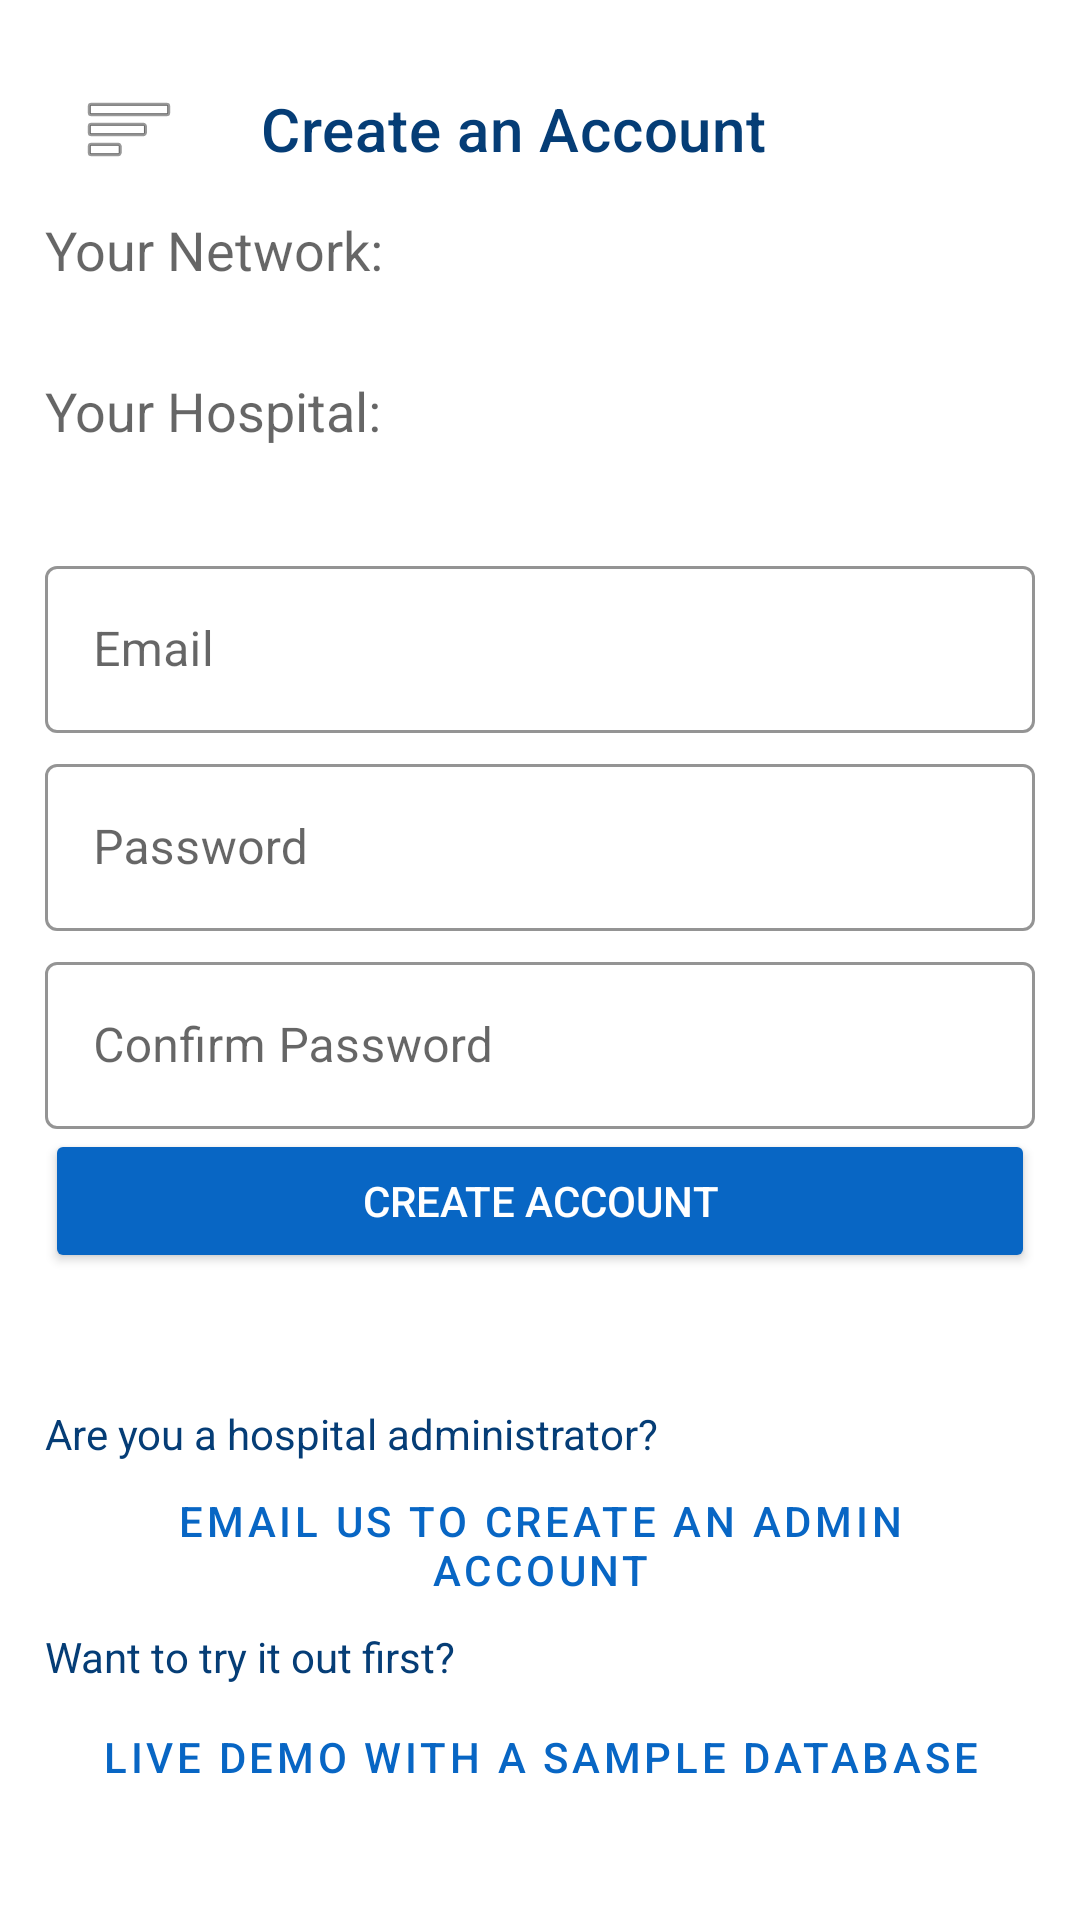

Here is an Android app screen rendered from its layout file. Give the layout XML and the strings, colors and styles it references.
<!-- AndroidManifest.xml: application theme AppTheme -->
<!-- res/layout/activity_signup.xml -->
<?xml version="1.0" encoding="utf-8"?>
<LinearLayout xmlns:android="http://schemas.android.com/apk/res/android"
    xmlns:app="http://schemas.android.com/apk/res-auto"
    android:layout_width="match_parent"
    android:layout_height="match_parent"
    android:background="@android:color/white"
    android:orientation="vertical"
    android:padding="15dp">

    <com.google.android.material.appbar.MaterialToolbar
        android:id="@+id/main_toolbar"
        android:layout_width="match_parent"
        android:layout_height="?attr/actionBarSize"
        android:background="@color/fui_transparent"
        app:layout_collapseMode="pin"
        app:layout_constraintEnd_toEndOf="parent"
        app:layout_constraintStart_toStartOf="parent"
        app:layout_constraintTop_toTopOf="parent"
        app:navigationIcon="@android:drawable/ic_menu_sort_by_size"
        app:title="Create an Account"
        app:titleTextColor="@color/colorPrimaryDark" />

    <LinearLayout
        android:layout_width="match_parent"
        android:layout_height="match_parent"
        android:layout_weight="3"
        android:orientation="vertical">

        <com.google.android.material.textfield.TextInputLayout
            android:id="@+id/textInputLayout_invitationCode"
            style="@style/Widget.MaterialComponents.TextInputLayout.OutlinedBox"
            app:boxStrokeColor="@color/colorPrimaryDark"
            android:layout_width="match_parent"
            android:layout_height="wrap_content"
            android:layout_marginTop="5dp">

            <com.google.android.material.textfield.TextInputEditText
                android:id="@+id/et_InvitationCode"
                android:layout_width="match_parent"
                android:layout_height="wrap_content"
                android:hint="@string/invitationcode_lbl"
                android:inputType="textCapCharacters"
                android:shadowColor="@color/colorPrimaryDark"
                android:textColor="@color/colorCustomBlack" />
        </com.google.android.material.textfield.TextInputLayout>


        <Button
            android:id="@+id/submit_invitation_code_button"
            android:layout_width="match_parent"
            android:layout_height="wrap_content"
            android:text="@string/submit_lbl"
            android:enabled="false"
            android:textColor="@android:color/white" />

    </LinearLayout>

    <LinearLayout
        android:id="@+id/signup_email_password_layout"
        android:layout_width="match_parent"
        android:layout_height="match_parent"
        android:layout_weight="1"
        android:orientation="vertical">

        <TextView
            android:layout_width="match_parent"
            android:layout_height="wrap_content"
            android:backgroundTint="@color/colorPrimary"
            android:text="@string/your_network_lbl"
            android:textAppearance="@style/TextAppearance.AppCompat.Medium"
            android:textColor="@color/colorCustomBlack" />

        <TextView
            android:id="@+id/signup_network_name"
            android:layout_width="match_parent"
            android:layout_height="wrap_content"
            android:backgroundTint="@color/colorPrimary"
            android:textAppearance="@style/TextAppearance.AppCompat.Large"
            android:textColor="@color/colorCustomBlack"
            android:textStyle="bold" />


        <TextView
            android:layout_width="match_parent"
            android:layout_height="wrap_content"
            android:text="@string/your_hospital_lbl"
            android:textAppearance="@style/TextAppearance.AppCompat.Medium"
            android:textColor="@color/colorCustomBlack" />

        <TextView
            android:id="@+id/signup_site_name"
            android:layout_width="match_parent"
            android:layout_height="wrap_content"
            android:textAppearance="@style/TextAppearance.AppCompat.Large"
            android:textStyle="bold" />

        <com.google.android.material.textfield.TextInputLayout
            style="@style/Widget.MaterialComponents.TextInputLayout.OutlinedBox"
            android:layout_width="match_parent"
            android:layout_height="wrap_content"
            app:boxStrokeColor="@color/colorPrimaryDark"
            android:layout_marginTop="5dp">

            <com.google.android.material.textfield.TextInputEditText
                android:id="@+id/signup_email"
                android:layout_width="match_parent"
                android:layout_height="wrap_content"
                android:hint="@string/email_lbl"
                android:inputType="textEmailAddress" />
        </com.google.android.material.textfield.TextInputLayout>

        <com.google.android.material.textfield.TextInputLayout
            style="@style/Widget.MaterialComponents.TextInputLayout.OutlinedBox"
            android:layout_width="match_parent"
            android:layout_height="wrap_content"
            app:boxStrokeColor="@color/colorPrimaryDark"
            android:layout_marginTop="5dp">

            <com.google.android.material.textfield.TextInputEditText
                android:id="@+id/signup_password"
                android:layout_width="match_parent"
                android:layout_height="wrap_content"
                android:hint="@string/password_lbl"
                android:inputType="textPassword" />
        </com.google.android.material.textfield.TextInputLayout>

        <com.google.android.material.textfield.TextInputLayout
            style="@style/Widget.MaterialComponents.TextInputLayout.OutlinedBox"
            android:layout_width="match_parent"
            android:layout_height="wrap_content"
            app:boxStrokeColor="@color/colorPrimaryDark"
            android:layout_marginTop="5dp">

            <com.google.android.material.textfield.TextInputEditText
                android:id="@+id/signup_password_confirm"
                android:layout_width="match_parent"
                android:layout_height="wrap_content"
                android:hint="@string/confirm_password_lbl"
                android:inputType="textPassword" />
        </com.google.android.material.textfield.TextInputLayout>

        <Button
            android:id="@+id/signup_button"
            android:layout_width="match_parent"
            android:layout_height="wrap_content"
            android:backgroundTint="@color/colorPrimary"
            android:text="@string/create_account_lbl"
            android:textColor="@android:color/white" />
    </LinearLayout>

    <LinearLayout
        android:layout_width="match_parent"
        android:layout_height="match_parent"
        android:layout_weight="2"
        android:orientation="vertical">

        <TextView
            android:layout_width="match_parent"
            android:layout_height="wrap_content"
            android:text="@string/are_you_a_hospital_administrator_lbl"
            android:textColor="@color/colorPrimaryDark"/>

        <com.google.android.material.button.MaterialButton
            style="?attr/materialButtonOutlinedStyle"
            android:layout_width="match_parent"
            android:layout_height="wrap_content"
            android:background="?attr/selectableItemBackground"
            android:gravity="center"
            android:onClick="composeEmail"
            android:text="@string/email_us_to_create_an_admin_account_lbl"
            android:textColor="@color/colorPrimary"
            android:textSize="14sp" />

        <TextView
            android:layout_width="match_parent"
            android:layout_height="wrap_content"
            android:text="@string/want_to_try_it_out_first_lbl"
            android:textColor="@color/colorPrimaryDark"/>

        <com.google.android.material.button.MaterialButton
            style="?attr/materialButtonOutlinedStyle"
            android:layout_width="match_parent"
            android:layout_height="wrap_content"
            android:background="?attr/selectableItemBackground"
            android:gravity="center"
            android:onClick="demoLogin"
            android:text="@string/live_demo_with_a_sample_database_lbl"
            android:textColor="@color/colorPrimary"
            android:textSize="14sp" />
    </LinearLayout>
</LinearLayout>
<!-- resources referenced by this layout -->
<resources>
  <color name="colorPrimary">#0866C4</color>
  <color name="colorPrimaryDark">#053D76</color>
  <string name="are_you_a_hospital_administrator_lbl">Are you a hospital administrator?</string>
  <string name="confirm_password_lbl">Confirm Password</string>
  <string name="create_account_lbl">Create Account</string>
  <string name="email_lbl">Email</string>
  <string name="email_us_to_create_an_admin_account_lbl">Email us to create an admin account</string>
  <string name="invitationcode_lbl">InvitationCode</string>
  <string name="live_demo_with_a_sample_database_lbl">Live demo with a sample database</string>
  <string name="password_lbl">Password</string>
  <string name="submit_lbl">Submit</string>
  <string name="want_to_try_it_out_first_lbl">Want to try it out first?</string>
  <string name="your_hospital_lbl">Your Hospital:</string>
  <string name="your_network_lbl">Your Network:</string>
</resources>
